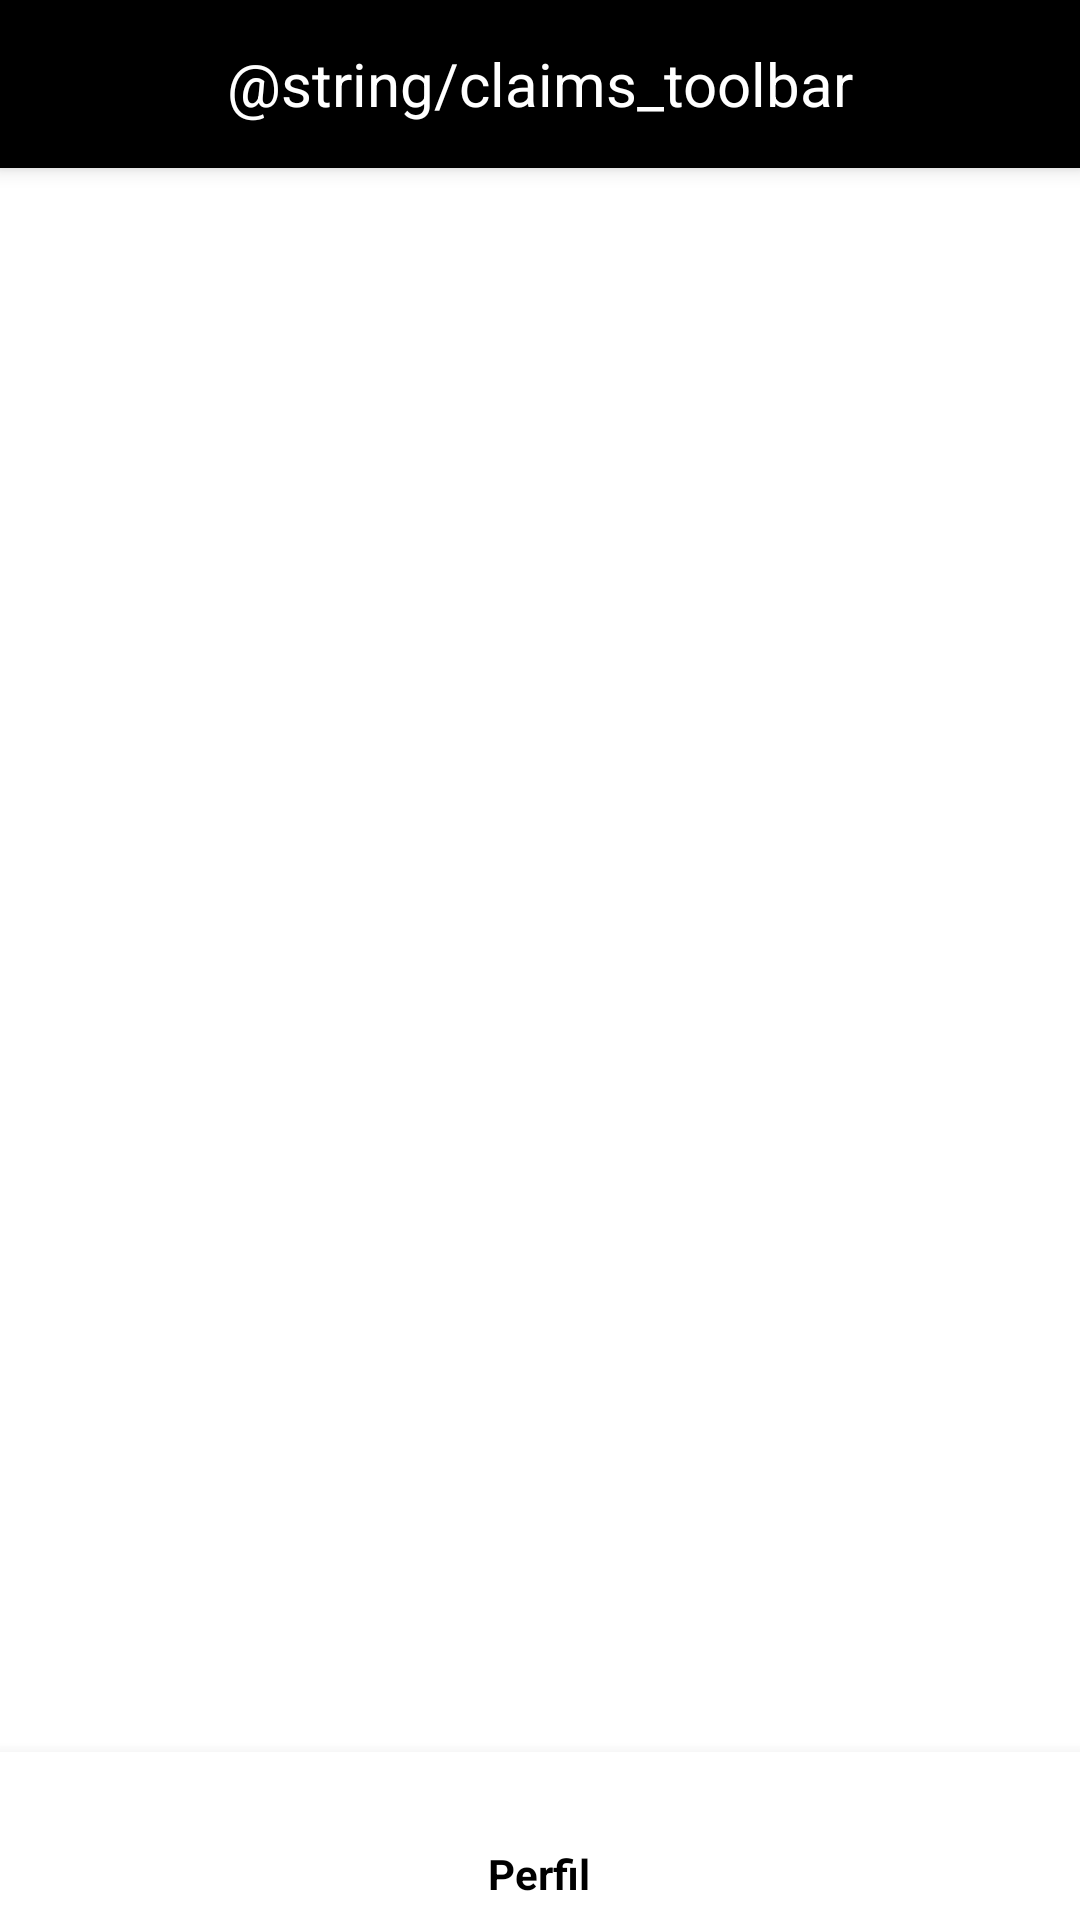

Android layout source for this screen:
<!-- AndroidManifest.xml: activity theme AppThemeWithoutActionBar -->
<!-- res/layout/activity_claims.xml -->
<?xml version="1.0" encoding="utf-8"?>
<RelativeLayout xmlns:android="http://schemas.android.com/apk/res/android"
    xmlns:tools="http://schemas.android.com/tools"
    xmlns:app="http://schemas.android.com/apk/res-auto"
    android:id="@+id/container"
    android:layout_width="match_parent"
    android:layout_height="match_parent"
    android:orientation="vertical"
    android:background="@color/white">

    <android.support.v7.widget.Toolbar
        android:id="@+id/my_toolbar"
        android:layout_width="match_parent"
        android:layout_height="?attr/actionBarSize"
        android:background="@color/black"
        android:elevation="4dp"
        android:theme="@style/ThemeOverlay.AppCompat.ActionBar"
        android:popupTheme="@style/ThemeOverlay.AppCompat.Light">

        <TextView
            android:layout_width="wrap_content"
            android:layout_height="wrap_content"
            android:text="@string/claims_toolbar"
            android:layout_gravity="center"
            android:textColor="@color/white"
            android:textSize="20sp"
            android:id="@+id/toolbar_title" />

    </android.support.v7.widget.Toolbar>

    <android.support.v7.widget.RecyclerView
        android:id="@+id/my_recycler_view"
        android:layout_width="match_parent"
        android:layout_height="match_parent"
        android:layout_alignParentBottom="true"
        android:layout_alignParentStart="true"
        android:layout_marginTop="?attr/actionBarSize"
        android:scrollbars="vertical" />

    <android.support.design.widget.BottomNavigationView
        android:id="@+id/bottom_navigation"
        android:layout_width="match_parent"
        android:layout_height="wrap_content"
        android:layout_alignParentBottom="true"
        android:background="@color/white"
        app:itemBackground="@color/white"
        app:itemIconTint="@color/black"
        app:itemTextColor="@color/black"
        app:menu="@menu/menu_main" />
</RelativeLayout>
<!-- resources referenced by this layout -->
<resources>
  <color name="black">#000000</color>
  <color name="white">#FFFFFF</color>
  <style name="AppThemeWithoutActionBar" parent="Theme.AppCompat.Light.NoActionBar">
          
          <item name="colorPrimary">@color/black</item>
          <item name="colorPrimaryDark">@color/black</item>
          <item name="colorAccent">@color/colorAccent</item>
          <item name="colorControlActivated">@color/yellow</item>
          <item name="colorControlNormal">@color/yellow</item>
          <item name="android:textColorHint">@color/yellow</item>
      </style>
  <color name="colorAccent">#EDBF12</color>
  <color name="yellow">#EDBF12</color>
</resources>
